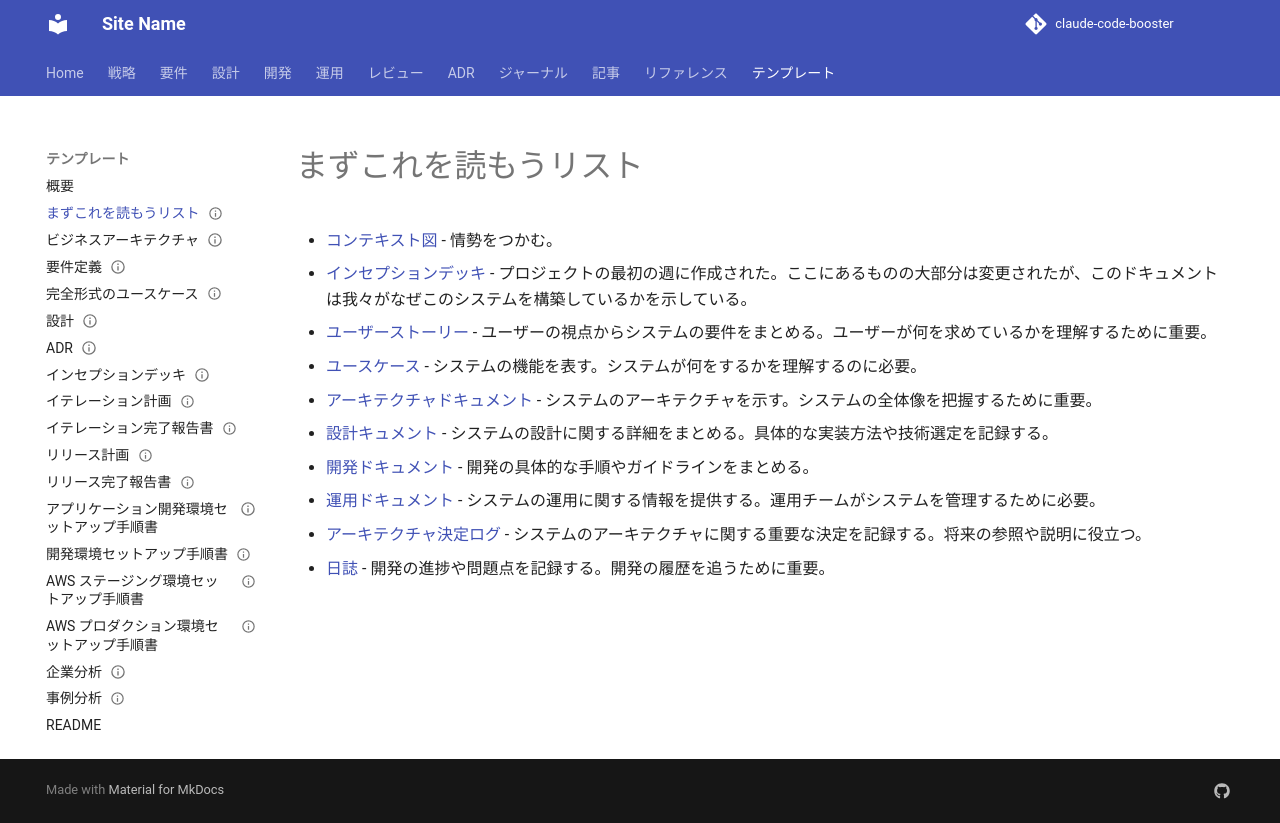

repository: k2works/sdd-handson-go-board · page: template/まずこれを読もうリスト/index.html · generator: mkdocs

---
type: Template
title: "まずこれを読もうリスト"
description: "プロジェクトドキュメントの入口となる「まずこれを読もうリスト」のテンプレート。"
tags: [template]
status: stable
generated: { by: human:kakimomokuri, at: 2025-09-03T06:27:58Z }
---

# まずこれを読もうリスト

- [コンテキスト図](./requirements/コンテキスト図.md) - 情勢をつかむ。
- [インセプションデッキ](./requirements/インセプションデッキ.md) - プロジェクトの最初の週に作成された。ここにあるものの大部分は変更されたが、このドキュメントは我々がなぜこのシステムを構築しているかを示している。
- [ユーザーストーリー](./requirements/要件.md) - ユーザーの視点からシステムの要件をまとめる。ユーザーが何を求めているかを理解するために重要。
- [ユースケース](./requirements/要件.md) - システムの機能を表す。システムが何をするかを理解するのに必要。
- [アーキテクチャドキュメント](./design/アーキテクチャ.md) - システムのアーキテクチャを示す。システムの全体像を把握するために重要。
- [設計キュメント](./design) - システムの設計に関する詳細をまとめる。具体的な実装方法や技術選定を記録する。
- [開発ドキュメント](./development) - 開発の具体的な手順やガイドラインをまとめる。
- [運用ドキュメント](./operation) - システムの運用に関する情報を提供する。運用チームがシステムを管理するために必要。
- [アーキテクチャ決定ログ](./adr) - システムのアーキテクチャに関する重要な決定を記録する。将来の参照や説明に役立つ。
- [日誌](./journal) - 開発の進捗や問題点を記録する。開発の履歴を追うために重要。
